Dataset: data (GitHub, Slightsmile/Gallblader-Cancer-Detection-DL). Classes: abn, bmt, malg, nml, stn.

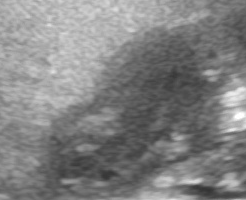
Label: abn

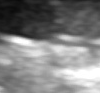
Label: stn

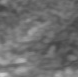
Label: bmt

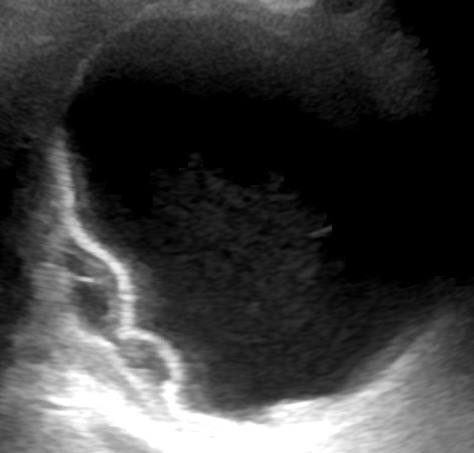
Label: abn

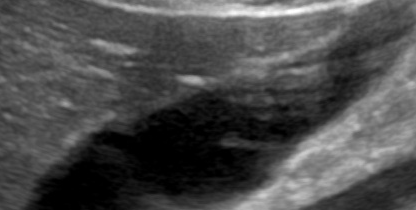
Label: nml

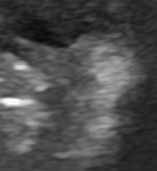
Label: malg
